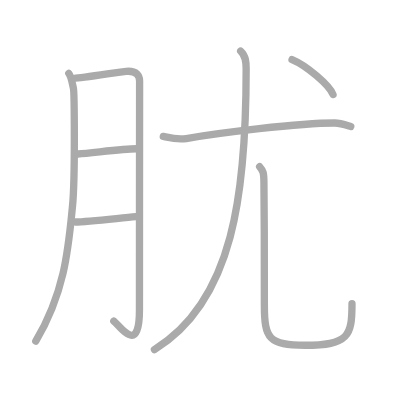
t = 0.00 s
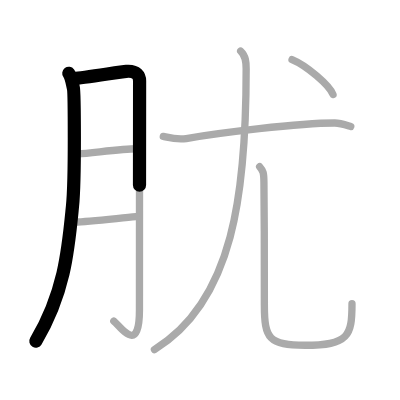
t = 1.50 s
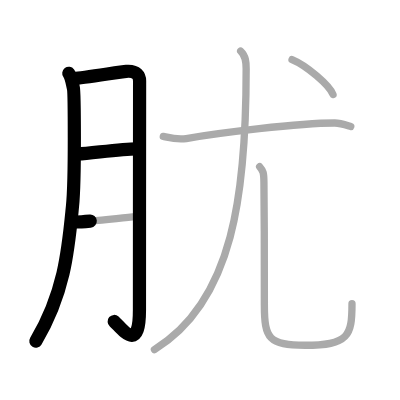
t = 3.25 s
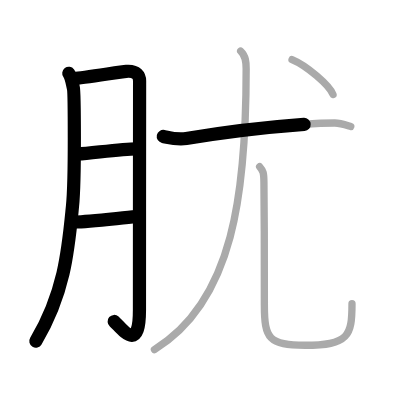
t = 4.75 s
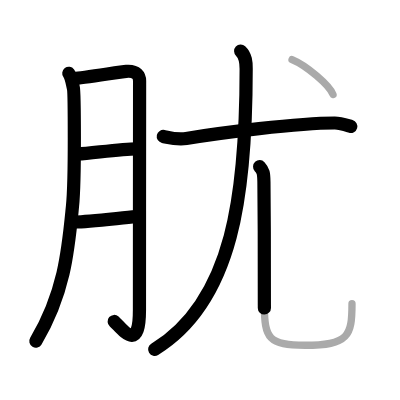
t = 6.50 s
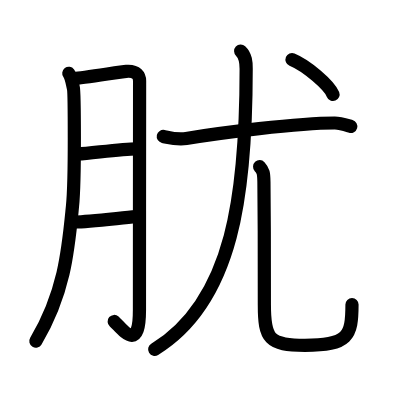
t = 8.00 s

The animated SVG that drew these frames (rendered in a browser with its animation timeline set to each time). Animation: 8 SMIL elements (animate=8); one cycle of 8.00 s.

<?xml version="1.0" standalone="no"?>
<!DOCTYPE svg PUBLIC "-//W3C//DTD SVG 1.1//EN"   "http://www.w3.org/Graphics/SVG/1.1/DTD/svg11.dtd">
<svg width="400px" height="400px"  version="1.1" xmlns="http://www.w3.org/2000/svg">
  <defs>
    <marker id="Triangle" viewBox="0 0 10 10" refX="0" refY="5" markerUnits="strokeWidth" markerWidth="3" style="stroke-opacity:0%;fill:#aaaaaa;" markerHeight="2" orient="auto">
      <path d="M 0 0 L 10 5 L 0 10 z" />
    </marker>
    
    <marker id="Arrow" viewBox="0 0 10 10" refX="5" refY="5" markerUnits="strokeWidth" markerWidth="1.8" style="stroke-opacity:0%;fill:#770000;" markerHeight="2" orient="auto">
      <path d="M 0 4 L 6 4 L 4 1 L 10 5 L 4 9 L 6 6 L 0 6 z" />
        <circle cx="5" cy="5" r="5" />
      </marker>
    
    <marker id="TriangleRed" viewBox="0 0 10 10" refX="0" refY="5" markerUnits="strokeWidth" markerWidth="3" style="stroke-opacity:0%;fill:#CC0000;" markerHeight="2" orient="auto">
      <path d="M 0 0 L 10 5 L 0 10 z" />
    </marker>
    
    <marker id="ArrowRed" viewBox="0 0 10 10" refX="5" refY="5" markerUnits="strokeWidth" markerWidth="1.8" style="stroke-opacity:0%;fill:#CC0000;" markerHeight="2" orient="auto">
      <path d="M 0 4 L 6 4 L 4 1 L 10 5 L 4 9 L 6 6 L 0 6 z" />
        <circle cx="5" cy="5" r="5" />
      </marker>
    
  </defs>
  
  <path style="fill:#ffffff; fill-opacity:100%; fill-rule:evenodd; stroke-width:0;" d="M 0 0 L 400px 0 L 400px 400px L 0 400px L 0 0" />

  <g transform="scale(3.6697247706422 3.6697247706422)">
<path style="fill:none; fill-opacity:0%; fill-rule:evenodd; stroke:#aaaaaa; stroke-opacity:100%; stroke-width: 1.5pt; stroke-linejoin:round; stroke-linecap:round;" d="M18.75 20c0.73 0.97 1 3.06 1.25 4c0.24 0.94 0.53 24.36-0.25 32.25c-1.11 11.23-2 23.25-10 36.73"></path>
<path style="fill:none; fill-opacity:0%; fill-rule:evenodd; stroke:#aaaaaa; stroke-opacity:100%; stroke-width: 1.5pt; stroke-linejoin:round; stroke-linecap:round;" d="M20.2 21.36c2.18-0.06 12.59-1.8 14.21-1.92c2.9-0.23 3.63 1.28 3.63 2.62c0 3.17-0.04 44.44-0.04 62.46c0 12.39-5.14 4.48-6.99 2.99"></path>
<path style="fill:none; fill-opacity:0%; fill-rule:evenodd; stroke:#aaaaaa; stroke-opacity:100%; stroke-width: 1.5pt; stroke-linejoin:round; stroke-linecap:round;" d="M21.2 41.96c4.3-0.32 12.17-1.39 15.95-1.42"></path>
<path style="fill:none; fill-opacity:0%; fill-rule:evenodd; stroke:#aaaaaa; stroke-opacity:100%; stroke-width: 1.5pt; stroke-linejoin:round; stroke-linecap:round;" d="M20.5 60.5c3.5-0.08 11.78-1.04 16.53-1.46"></path>
<path style="fill:none; fill-opacity:0%; fill-rule:evenodd; stroke:#aaaaaa; stroke-opacity:100%; stroke-width: 1.5pt; stroke-linejoin:round; stroke-linecap:round;" d="M44.5 37.18c1.5 0.32 3.79 0.98 6.25 0.57c9-1.51 30.47-4.24 40.49-4.23c1.55 0 3.57 0.71 4.35 0.93"></path>
<path style="fill:none; fill-opacity:0%; fill-rule:evenodd; stroke:#aaaaaa; stroke-opacity:100%; stroke-width: 1.5pt; stroke-linejoin:round; stroke-linecap:round;" d="M65.58 13.92c1.42 1.33 1.5 3.08 1.5 4.83c0 33.5-3.33 63.25-25 76.5"></path>
<path style="fill:none; fill-opacity:0%; fill-rule:evenodd; stroke:#aaaaaa; stroke-opacity:100%; stroke-width: 1.5pt; stroke-linejoin:round; stroke-linecap:round;" d="M70.75 45.42c1 1.08 1.14 1.8 1.17 4.17c0.13 10.57 0.12 26.35 0.12 33.54c0 9.13 1.22 10.96 11.05 10.96c11.92 0 12.83-2.58 12.83-11.33"></path>
<path style="fill:none; fill-opacity:0%; fill-rule:evenodd; stroke:#aaaaaa; stroke-opacity:100%; stroke-width: 1.5pt; stroke-linejoin:round; stroke-linecap:round;" d="M79.58 16.25c3.97 1.63 10.17 6.96 11.17 9.5"></path>

<path style="fill:none; fill-opacity:0%; fill-rule:evenodd; stroke:#000000; stroke-opacity:100%; stroke-width: 2.7pt; stroke-linejoin:round; stroke-linecap:round;" d="M18.75 20c0.73 0.97 1 3.06 1.25 4c0.24 0.94 0.53 24.36-0.25 32.25c-1.11 11.23-2 23.25-10 36.73" pathLength="100" stroke-dashoffset="100" stroke-dasharray="100 105"><animate id="dashAnim1" attributeName="stroke-dashoffset" from="100" to="0" dur="1s" calcMode="linear" fill="freeze"/></path>
<path style="fill:none; fill-opacity:0%; fill-rule:evenodd; stroke:#000000; stroke-opacity:100%; stroke-width: 2.7pt; stroke-linejoin:round; stroke-linecap:round;" d="M20.2 21.36c2.18-0.06 12.59-1.8 14.21-1.92c2.9-0.23 3.63 1.28 3.63 2.62c0 3.17-0.04 44.44-0.04 62.46c0 12.39-5.14 4.48-6.99 2.99" pathLength="100" stroke-dashoffset="100" stroke-dasharray="100 105"><animate id="dashAnim2" attributeName="stroke-dashoffset" from="100" to="0" dur="1s" calcMode="linear" begin="dashAnim1.end" fill="freeze"/></path>
<path style="fill:none; fill-opacity:0%; fill-rule:evenodd; stroke:#000000; stroke-opacity:100%; stroke-width: 2.7pt; stroke-linejoin:round; stroke-linecap:round;" d="M21.2 41.96c4.3-0.32 12.17-1.39 15.95-1.42" pathLength="100" stroke-dashoffset="100" stroke-dasharray="100 105"><animate id="dashAnim3" attributeName="stroke-dashoffset" from="100" to="0" dur="1s" calcMode="linear" begin="dashAnim2.end" fill="freeze"/></path>
<path style="fill:none; fill-opacity:0%; fill-rule:evenodd; stroke:#000000; stroke-opacity:100%; stroke-width: 2.7pt; stroke-linejoin:round; stroke-linecap:round;" d="M20.5 60.5c3.5-0.08 11.78-1.04 16.53-1.46" pathLength="100" stroke-dashoffset="100" stroke-dasharray="100 105"><animate id="dashAnim4" attributeName="stroke-dashoffset" from="100" to="0" dur="1s" calcMode="linear" begin="dashAnim3.end" fill="freeze"/></path>
<path style="fill:none; fill-opacity:0%; fill-rule:evenodd; stroke:#000000; stroke-opacity:100%; stroke-width: 2.7pt; stroke-linejoin:round; stroke-linecap:round;" d="M44.5 37.18c1.5 0.32 3.79 0.98 6.25 0.57c9-1.51 30.47-4.24 40.49-4.23c1.55 0 3.57 0.71 4.35 0.93" pathLength="100" stroke-dashoffset="100" stroke-dasharray="100 105"><animate id="dashAnim5" attributeName="stroke-dashoffset" from="100" to="0" dur="1s" calcMode="linear" begin="dashAnim4.end" fill="freeze"/></path>
<path style="fill:none; fill-opacity:0%; fill-rule:evenodd; stroke:#000000; stroke-opacity:100%; stroke-width: 2.7pt; stroke-linejoin:round; stroke-linecap:round;" d="M65.58 13.92c1.42 1.33 1.5 3.08 1.5 4.83c0 33.5-3.33 63.25-25 76.5" pathLength="100" stroke-dashoffset="100" stroke-dasharray="100 105"><animate id="dashAnim6" attributeName="stroke-dashoffset" from="100" to="0" dur="1s" calcMode="linear" begin="dashAnim5.end" fill="freeze"/></path>
<path style="fill:none; fill-opacity:0%; fill-rule:evenodd; stroke:#000000; stroke-opacity:100%; stroke-width: 2.7pt; stroke-linejoin:round; stroke-linecap:round;" d="M70.75 45.42c1 1.08 1.14 1.8 1.17 4.17c0.13 10.57 0.12 26.35 0.12 33.54c0 9.13 1.22 10.96 11.05 10.96c11.92 0 12.83-2.58 12.83-11.33" pathLength="100" stroke-dashoffset="100" stroke-dasharray="100 105"><animate id="dashAnim7" attributeName="stroke-dashoffset" from="100" to="0" dur="1s" calcMode="linear" begin="dashAnim6.end" fill="freeze"/></path>
<path style="fill:none; fill-opacity:0%; fill-rule:evenodd; stroke:#000000; stroke-opacity:100%; stroke-width: 2.7pt; stroke-linejoin:round; stroke-linecap:round;" d="M79.58 16.25c3.97 1.63 10.17 6.96 11.17 9.5" pathLength="100" stroke-dashoffset="100" stroke-dasharray="100 105"><animate id="dashAnim8" attributeName="stroke-dashoffset" from="100" to="0" dur="1s" calcMode="linear" begin="dashAnim7.end" fill="freeze"/></path>

</g>

</svg>  
          
